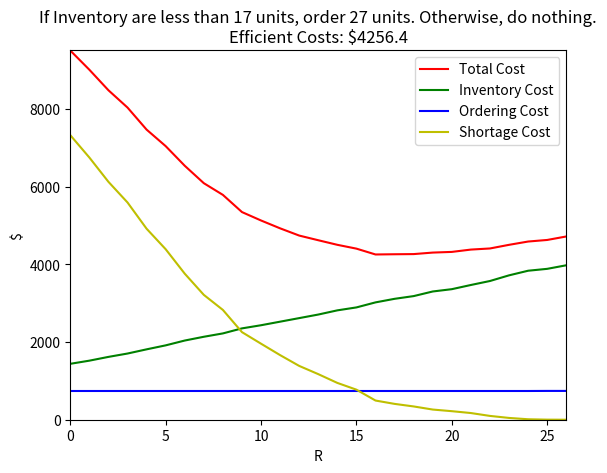

Generate this figure with matplotlib:
import time
import matplotlib.pyplot as plt
import numpy as np

# 成本資訊
orderingCostEachTime = 2
shortageCostPerUnit = 2
materialCostPerUnit = 1000
APR = 0.073

# 其他限制
initialInventory = 80
maxOrderLimit = 100
dayToSimulate = 500

# 生成並整數化歷史資料
historicalSalesData = np.random.normal(loc=20, scale=5, size=dayToSimulate)
for i in range(len(historicalSalesData)):
    if historicalSalesData[i] < 0:
        historicalSalesData[i] = 0
    else:
        historicalSalesData[i] = round(historicalSalesData[i], 0)


# If I<=R, order Q units. Otherwise, do nothing.
def QRPolicy(Q, R, I, historicalSalesData):
    # 處理歷史資料
    historicalCostList = []
    # print("Current Inventory: " + str(I) + "\n")
    for each in historicalSalesData:
        # dailyCostList: [inventoryCost, orderingCostEachTime, shortageCost]
        dailyCostList = [0, 0, 0]
        dailySales = each
        # print("Quantity Demanded: " + str(each) + "\n")

        # 判斷存貨是否足夠，順便計算Shortage Cost
        lack = 0
        if I >= dailySales:
            I -= dailySales
            # print("Deal!\tInventory -> " + str(I))
        else:
            lack = dailySales - I
            I = 0  # 先賣出所有現存貨物
            # print("Lack of inventory!\t" + str(lack) + " unit(s) lacked\n")
            dailyCostList[2] += shortageCostPerUnit * lack
        # print("Current Inventory: " + str(I) + "\n")

        # 判斷是否需要進貨，順便計算Ordering Cost
        while I <= R:
            I += Q  # 補貨
            # print("One order made. (+" + str(Q) +
            #       ")\tCurrent Inventory: " + str(I) + "\n")
            dailyCostList[1] += orderingCostEachTime

            # 解決昨天的短缺問題
            if lack == 0:
                break
            elif I-lack >= 0:  # 有短缺但足以被彌補
                I -= lack
                lack = 0
                # print("Lackness solved!")
                # print("Current Inventory: " + str(I) + "\n")
            else:  # 有短缺且補一次貨後仍不夠(原則上不會出現這個狀況，廠商應該在接到訂單時直接拒絕)
                lack -= I
                I = 0
                # print("Still lack of inventory!\t" +
                #       str(lack) + " unit(s) lacked\n")
                # 因為在同一天發現，所以不再另計Shortage Cost

        inventoryCost = (I * materialCostPerUnit) * APR/365
        dailyCostList[0] += inventoryCost
        historicalCostList.append(dailyCostList)
    # print("-----------------------------------------------")  # 所有歷史資料處理完畢

    # 結算歷史資料
    totalCost = totalInventoryCost = totalOrderingCost = totalShortageCost = 0
    for i in range(len(historicalCostList)):
        totalInventoryCost += historicalCostList[i][0]  # 總存貨成本
        totalOrderingCost += historicalCostList[i][1]  # 總訂貨成本
        totalShortageCost += historicalCostList[i][2]  # 總缺貨成本
    totalCost = totalInventoryCost + totalOrderingCost + totalShortageCost  # 總成本
    totalCost = round(totalCost, 3)
    # print("Total Cost                              " + str(totalCost))
    return [totalCost, totalInventoryCost, totalOrderingCost, totalShortageCost]


def runBusiness():
    I = int(input("Initial Inventory: "))
    print("Current Inventory: " + str(I))
    policy = int(input("Choose inventory policy(1)QR Policy (2)sS Policy: "))
    if policy == 1:
        # Q = int(input("The quantity each order should be: "))
        # R = int(input("The quantity that reminds you to make one order: "))
        Q = 30
        R = 10
        QRPolicy(Q, R, I)
    elif policy == 2:
        # s = int(input("The quantity after each order: "))
        # S = int(input("The quantity that reminds you to make one order: "))
        s = 30
        S = 50


L1 = []  # 存「最好的Q下，不同R」所花的總成本
L2 = []  # 存「最好的Q下，不同R」所花的存貨成本
L3 = []  # 存「最好的Q下，不同R」所花的訂貨成本
L4 = []  # 存「最好的Q下，不同R」所花的短缺成本
bestROfBestQ = 0
bestQ = 1


def minTotalCost(historicalSalesData, initialInv):
    global L1, L2, L3, L4, bestQ, bestROfBestQ
    globalLowestCost = float('inf')
    for q in range(1, maxOrderLimit+1):
        l1 = []  # 存「不同R」之下的總成本
        l2 = []  # 存「不同R」之下的存貨成本
        l3 = []  # 存「不同R」之下的訂貨成本
        l4 = []  # 存「不同R」之下的短缺成本
        localLowestCost = float('inf')
        bestR = 0
        for r in range(q):
            costReport = QRPolicy(q, r, initialInv, historicalSalesData)
            l1.append(costReport[0])
            l2.append(costReport[1])
            l3.append(costReport[2])
            l4.append(costReport[3])
            if costReport[0] <= localLowestCost:
                localLowestCost = costReport[0]
                bestR = r
        if localLowestCost <= globalLowestCost:
            globalLowestCost = localLowestCost
            bestQ = q
            bestROfBestQ = bestR
            L1, L2, L3, L4 = l1, l2, l3, l4
    message = "If Inventory are less than " + \
        str(bestROfBestQ+1)+" units, "+"order " + \
        str(bestQ)+" units. Otherwise, do nothing."
    message += "\nEfficient Costs: $"
    message += str(globalLowestCost)
    return message


def report():
    plt.title(minTotalCost(historicalSalesData, initialInventory))
    plt.plot(range(bestQ), L1, color='r', label="Total Cost")
    plt.plot(range(bestQ), L2, color='g', label="Inventory Cost")
    plt.plot(range(bestQ), L3, color='b', label="Ordering Cost")
    plt.plot(range(bestQ), L4, color='y', label="Shortage Cost")
    plt.xlim(0, bestQ-1)
    plt.ylim(0, max(L1)+10)
    plt.xlabel("R")
    plt.ylabel("$")
    plt.legend()
    plt.show()


report()
